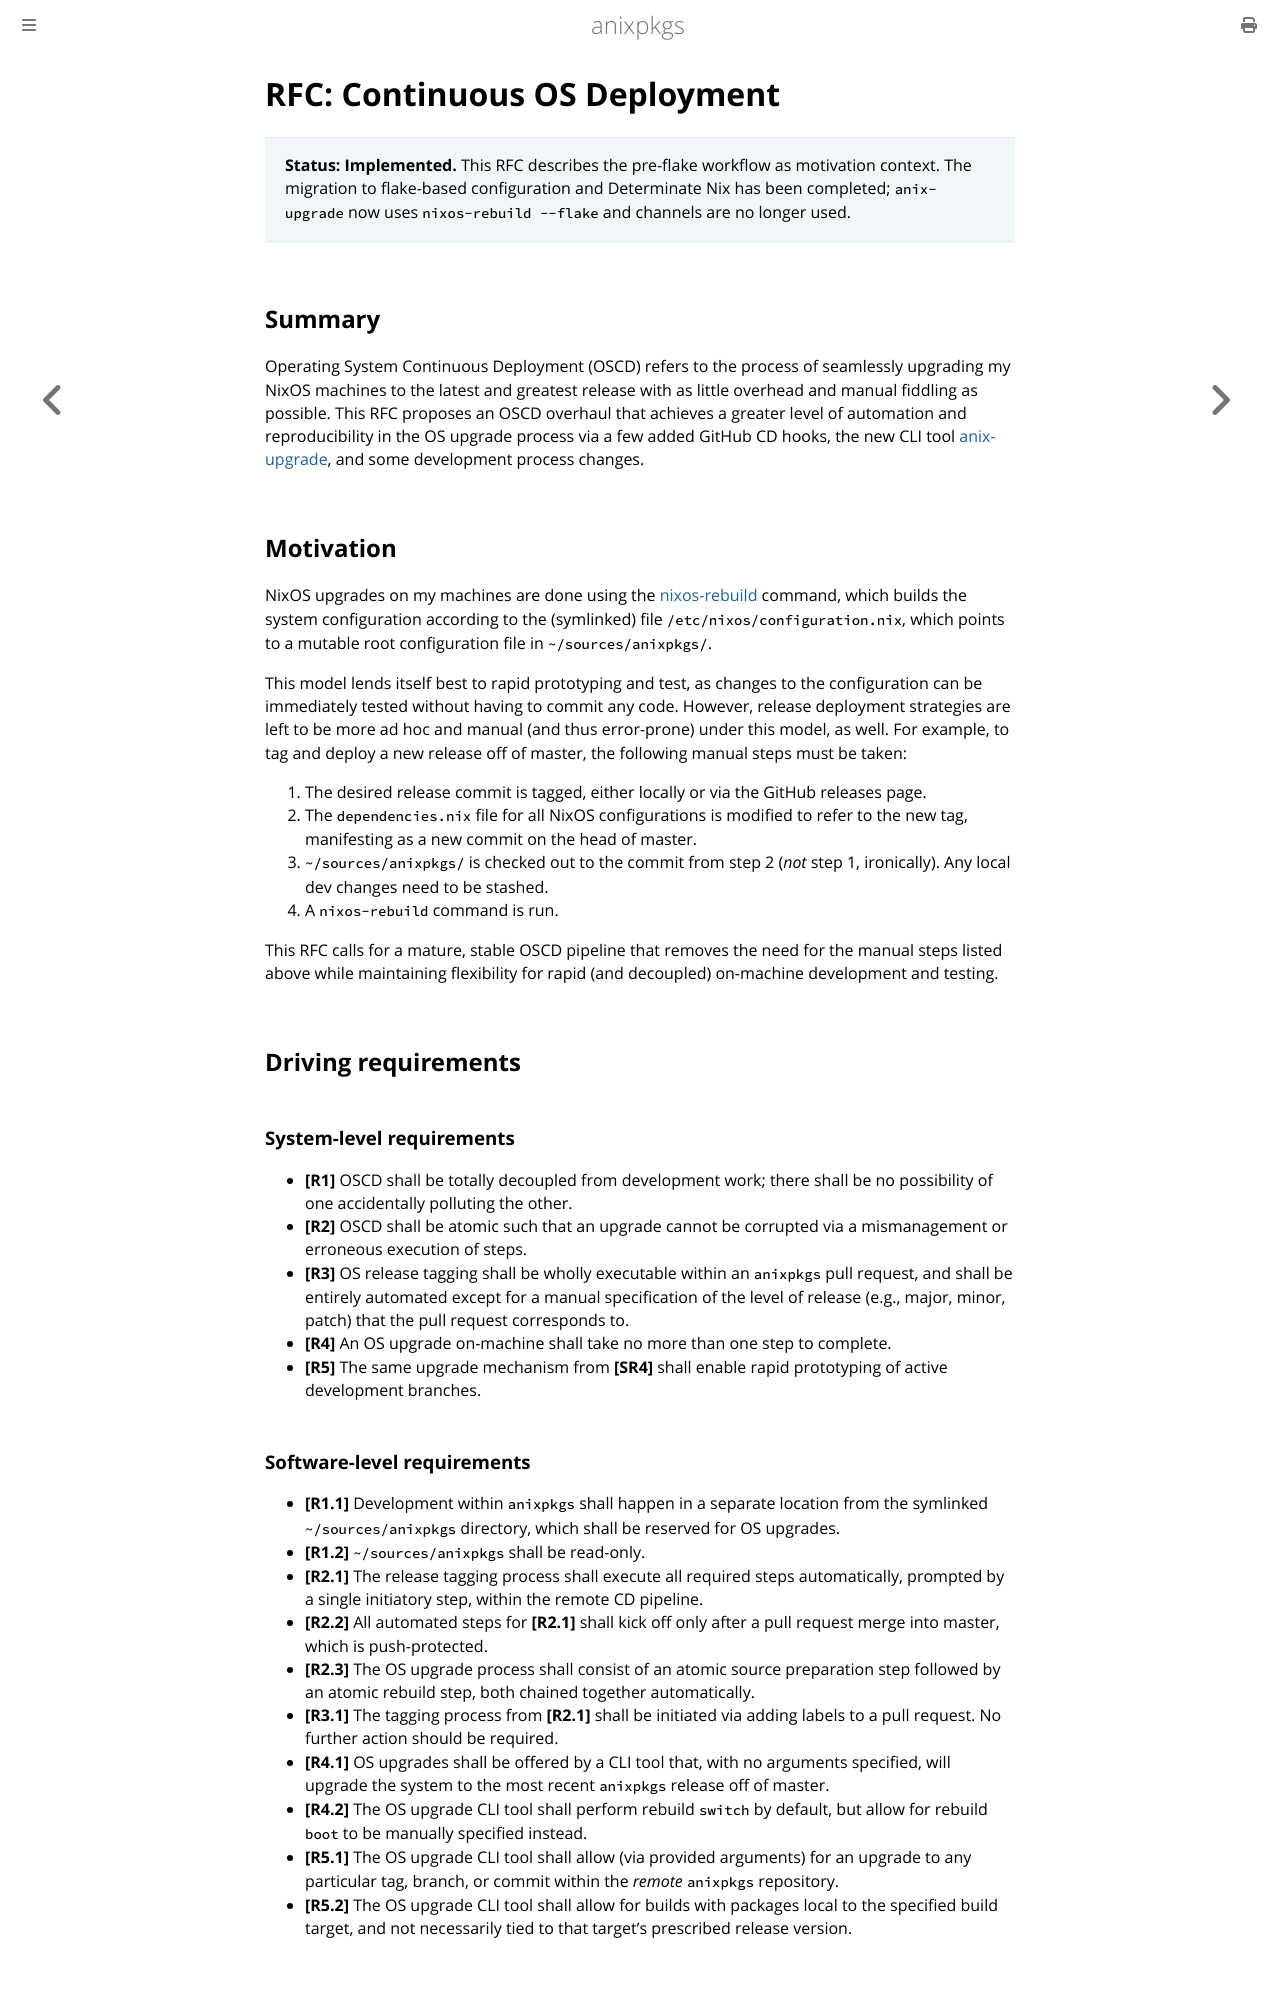

repository: goromal/anixpkgs · page: rfcs/002.oscd.html · generator: mdbook

# RFC: Continuous OS Deployment

> **Status: Implemented.** This RFC describes the pre-flake workflow as motivation context. The migration to flake-based configuration and Determinate Nix has been completed; `anix-upgrade` now uses `nixos-rebuild --flake` and channels are no longer used.


## Summary

Operating System Continuous Deployment (OSCD) refers to the process of seamlessly upgrading my NixOS machines to the latest and greatest release with as little overhead and manual fiddling as possible. This RFC proposes an OSCD overhaul that achieves a greater level of automation and reproducibility in the OS upgrade process via a few added GitHub CD hooks, the new CLI tool [anix-upgrade](../bash/anix-upgrade.md), and some development process changes.

## Motivation

NixOS upgrades on my machines are done using the [nixos-rebuild](https://nixos.wiki/wiki/Nixos-rebuild) command, which builds the system configuration according to the (symlinked) file `/etc/nixos/configuration.nix`, which points to a mutable root configuration file in `~/sources/anixpkgs/`.

This model lends itself best to rapid prototyping and test, as changes to the configuration can be immediately tested without having to commit any code. However, release deployment strategies are left to be more ad hoc and manual (and thus error-prone) under this model, as well. For example, to tag and deploy a new release off of master, the following manual steps must be taken:

1. The desired release commit is tagged, either locally or via the GitHub releases page.
2. The `dependencies.nix` file for all NixOS configurations is modified to refer to the new tag, manifesting as a new commit on the head of master.
3. `~/sources/anixpkgs/` is checked out to the commit from step 2 (*not* step 1, ironically). Any local dev changes need to be stashed.
4. A `nixos-rebuild` command is run.

This RFC calls for a mature, stable OSCD pipeline that removes the need for the manual steps listed above while maintaining flexibility for rapid (and decoupled) on-machine development and testing.

## Driving requirements

### System-level requirements

- **[R1]** OSCD shall be totally decoupled from development work; there shall be no possibility of one accidentally polluting the other.
- **[R2]** OSCD shall be atomic such that an upgrade cannot be corrupted via a mismanagement or erroneous execution of steps.
- **[R3]** OS release tagging shall be wholly executable within an `anixpkgs` pull request, and shall be entirely automated except for a manual specification of the level of release (e.g., major, minor, patch) that the pull request corresponds to.
- **[R4]** An OS upgrade on-machine shall take no more than one step to complete.
- **[R5]** The same upgrade mechanism from **[SR4]** shall enable rapid prototyping of active development branches.

### Software-level requirements

- **[R1.1]** Development within `anixpkgs` shall happen in a separate location from the symlinked `~/sources/anixpkgs` directory, which shall be reserved for OS upgrades.
- **[R1.2]** `~/sources/anixpkgs` shall be read-only.
- **[R2.1]** The release tagging process shall execute all required steps automatically, prompted by a single initiatory step, within the remote CD pipeline.
- **[R2.2]** All automated steps for **[R2.1]** shall kick off only after a pull request merge into master, which is push-protected.
- **[R2.3]** The OS upgrade process shall consist of an atomic source preparation step followed by an atomic rebuild step, both chained together automatically.
- **[R3.1]** The tagging process from **[R2.1]** shall be initiated via adding labels to a pull request. No further action should be required.
- **[R4.1]** OS upgrades shall be offered by a CLI tool that, with no arguments specified, will upgrade the system to the most recent `anixpkgs` release off of master.
- **[R4.2]** The OS upgrade CLI tool shall perform rebuild `switch` by default, but allow for rebuild `boot` to be manually specified instead.
- **[R5.1]** The OS upgrade CLI tool shall allow (via provided arguments) for an upgrade to any particular tag, branch, or commit within the *remote* `anixpkgs` repository.
- **[R5.2]** The OS upgrade CLI tool shall allow for builds with packages local to the specified build target, and not necessarily tied to that target's prescribed release version.
